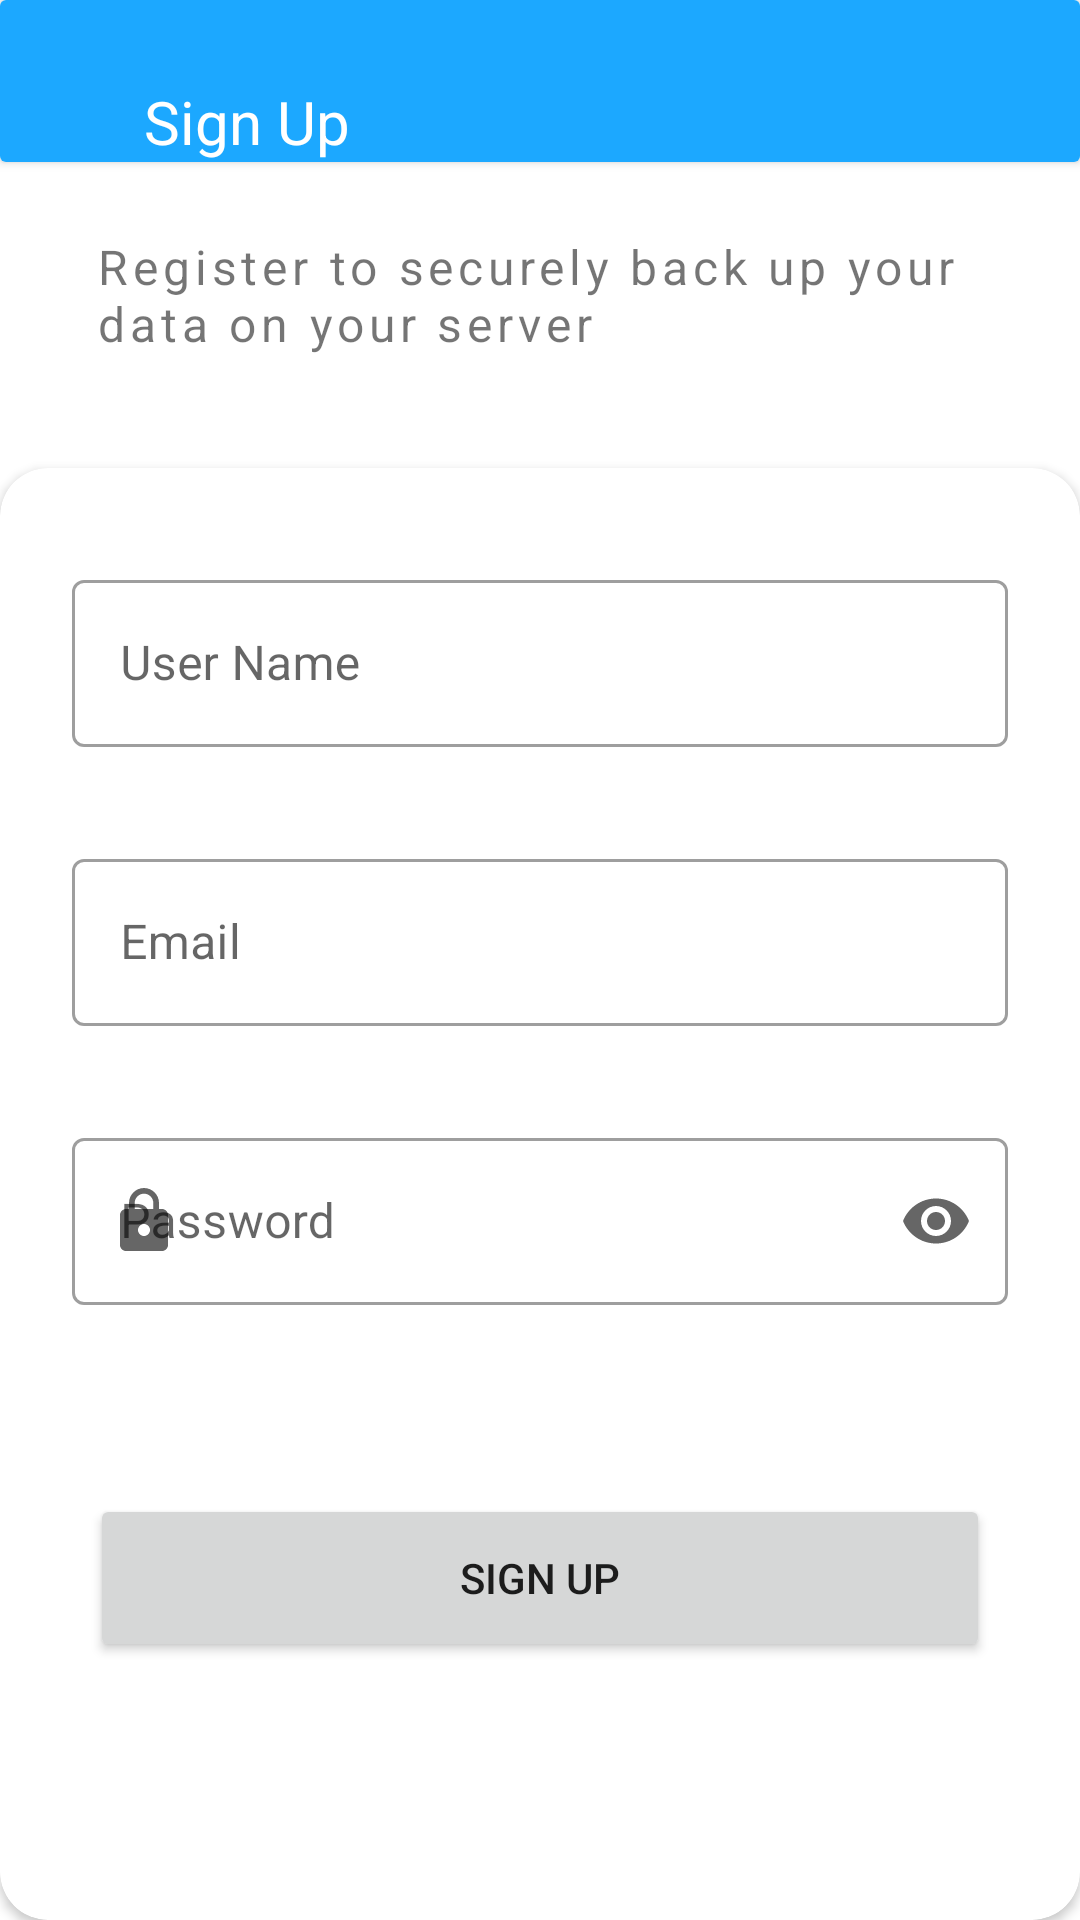

Reconstruct the res/layout file that produces this screen, plus the resources it refers to.
<!-- AndroidManifest.xml: application theme Theme.MedicalReminder -->
<!-- res/layout/fragmenet_register.xml -->
<?xml version="1.0" encoding="utf-8"?>
<androidx.constraintlayout.widget.ConstraintLayout xmlns:android="http://schemas.android.com/apk/res/android"
    xmlns:app="http://schemas.android.com/apk/res-auto"
    xmlns:tools="http://schemas.android.com/tools"
    android:layout_width="match_parent"
    android:layout_height="match_parent">


    <androidx.cardview.widget.CardView
        android:id="@+id/cardRegisterView"
        android:layout_width="match_parent"
        android:layout_height="wrap_content"
        app:layout_constraintEnd_toEndOf="parent"
        app:layout_constraintStart_toStartOf="parent"
        app:layout_constraintTop_toTopOf="parent">

        <androidx.constraintlayout.widget.ConstraintLayout
            android:layout_width="match_parent"
            android:layout_height="wrap_content"
            android:background="@color/primaryColor">


            <ImageView
                android:id="@+id/imageRegisterBackArrow"
                android:layout_width="wrap_content"
                android:layout_height="wrap_content"

                android:layout_marginStart="16dp"
                android:layout_marginTop="16dp"
                android:layout_marginBottom="16dp"
                app:layout_constraintBottom_toBottomOf="parent"
                app:layout_constraintStart_toStartOf="parent"
                app:layout_constraintTop_toTopOf="parent"
                app:srcCompat="@drawable/ic_baseline_arrow_back_24" />

            <TextView
                android:id="@+id/txt_sign_up"
                android:layout_width="wrap_content"
                android:layout_height="wrap_content"
                android:layout_marginStart="32dp"
                android:text="@string/sign_up"
                android:textColor="@color/white"
                android:textSize="20sp"
                app:layout_constraintStart_toEndOf="@+id/imageRegisterBackArrow"
                app:layout_constraintTop_toTopOf="@+id/imageRegisterBackArrow" />

        </androidx.constraintlayout.widget.ConstraintLayout>

    </androidx.cardview.widget.CardView>


    <TextView
        android:id="@+id/txt_sign_up_details"
        android:layout_width="0dp"
        android:layout_height="wrap_content"
        android:layout_marginStart="32dp"
        android:layout_marginTop="24dp"
        android:layout_marginEnd="32dp"
        android:letterSpacing="0.1"
        android:lines="2"
        android:text="@string/txt_sign_up_details"
        android:textSize="16sp"
        app:layout_constraintEnd_toEndOf="parent"
        app:layout_constraintStart_toStartOf="parent"
        app:layout_constraintTop_toBottomOf="@+id/cardRegisterView" />

    <androidx.cardview.widget.CardView
        android:id="@+id/cardView3"
        android:layout_width="match_parent"
        android:layout_height="match_parent"
        android:layout_marginTop="156dp"
        app:cardCornerRadius="@dimen/buttonCornerRadius"
        app:layout_constraintEnd_toEndOf="parent"
        app:layout_constraintHorizontal_bias="0.0"
        app:layout_constraintStart_toStartOf="parent"
        app:layout_constraintTop_toBottomOf="@+id/txt_sign_up_details">

        <androidx.constraintlayout.widget.ConstraintLayout
            android:id="@+id/constraintRegister"
            android:layout_width="match_parent"
            android:layout_height="match_parent"
            app:layout_constraintEnd_toEndOf="parent"
            app:layout_constraintStart_toStartOf="parent">

            <com.google.android.material.textfield.TextInputLayout
                android:id="@+id/text_input_layout_name_sign_up"
                style="@style/Widget.MaterialComponents.TextInputLayout.OutlinedBox"
                android:layout_width="match_parent"
                android:layout_height="wrap_content"
                android:layout_marginStart="24dp"
                android:layout_marginTop="32dp"
                android:layout_marginEnd="24dp"
                android:hint="@string/userName"
                app:layout_constraintEnd_toEndOf="parent"
                app:layout_constraintStart_toStartOf="parent"
                app:layout_constraintTop_toTopOf="parent">

                <com.google.android.material.textfield.TextInputEditText
                    android:id="@+id/text_input_edit_name_sign_up"
                    android:layout_width="match_parent"
                    android:layout_height="wrap_content" />
            </com.google.android.material.textfield.TextInputLayout>


            <com.google.android.material.textfield.TextInputLayout
                android:id="@+id/text_input_layout_email_sign_up"
                style="@style/Widget.MaterialComponents.TextInputLayout.OutlinedBox"
                android:layout_width="match_parent"
                android:layout_height="wrap_content"
                android:layout_marginStart="24dp"
                android:layout_marginTop="32dp"
                android:layout_marginEnd="24dp"
                android:hint="@string/email"
                app:layout_constraintEnd_toEndOf="parent"
                app:layout_constraintStart_toStartOf="parent"
                app:layout_constraintTop_toBottomOf="@+id/text_input_layout_name_sign_up">

                <com.google.android.material.textfield.TextInputEditText
                    android:id="@+id/text_input_edit_email_sign_up"
                    android:layout_width="match_parent"
                    android:layout_height="wrap_content"
                    android:inputType="textEmailAddress"/>
            </com.google.android.material.textfield.TextInputLayout>

            <com.google.android.material.textfield.TextInputLayout
                android:id="@+id/text_input_layout_password_sign_up"
                style="@style/Widget.MaterialComponents.TextInputLayout.OutlinedBox"
                android:layout_width="match_parent"
                android:layout_height="wrap_content"
                android:layout_marginStart="24dp"
                android:layout_marginTop="32dp"
                android:layout_marginEnd="24dp"
                android:hint="@string/password"
                app:endIconMode="password_toggle"
                app:layout_constraintEnd_toEndOf="parent"
                app:layout_constraintStart_toStartOf="parent"
                app:layout_constraintTop_toBottomOf="@+id/text_input_layout_email_sign_up"
                app:startIconDrawable="@drawable/ic_baseline_lock_24">

                <com.google.android.material.textfield.TextInputEditText
                    android:id="@+id/text_input_edit_password_sign_up"
                    android:layout_width="match_parent"
                    android:layout_height="wrap_content"
                    android:inputType="textPassword"

                    />
            </com.google.android.material.textfield.TextInputLayout>


            <Button
                android:id="@+id/btn_sign_up"
                android:layout_width="@dimen/buttonWidth"
                android:layout_height="@dimen/buttonHeight"

                android:layout_marginStart="32dp"
                android:layout_marginTop="63dp"
                android:layout_marginEnd="32dp"
                android:text="@string/sign_up"
                app:cornerRadius="@dimen/buttonCornerRadius"
                app:layout_constraintEnd_toEndOf="parent"
                app:layout_constraintStart_toStartOf="parent"
                app:layout_constraintTop_toBottomOf="@id/text_input_layout_password_sign_up" />


        </androidx.constraintlayout.widget.ConstraintLayout>

        <ProgressBar
            android:id="@+id/progressBarRegister"
            android:layout_width="wrap_content"
            android:layout_height="wrap_content"
            android:layout_gravity="center"
            android:backgroundTint="@color/primaryColor"
            android:visibility="gone"
            app:layout_constraintBottom_toBottomOf="parent"
            app:layout_constraintEnd_toEndOf="parent"
            app:layout_constraintStart_toStartOf="parent"

            />

    </androidx.cardview.widget.CardView>


</androidx.constraintlayout.widget.ConstraintLayout>
<!-- resources referenced by this layout -->
<resources>
  <color name="primaryColor">#1ca8ff</color>
  <color name="white">#FFFFFFFF</color>
  <dimen name="buttonCornerRadius">16dp</dimen>
  <dimen name="buttonHeight">56dp</dimen>
  <dimen name="buttonWidth">300dp</dimen>
  <!-- drawable ic_baseline_lock_24 (drawable) -->
  <vector android:height="24dp" android:tint="#676262"
      android:viewportHeight="24" android:viewportWidth="24"
      android:width="24dp" xmlns:android="http://schemas.android.com/apk/res/android">
      <path android:fillColor="@android:color/white" android:pathData="M18,8h-1L17,6c0,-2.76 -2.24,-5 -5,-5S7,3.24 7,6v2L6,8c-1.1,0 -2,0.9 -2,2v10c0,1.1 0.9,2 2,2h12c1.1,0 2,-0.9 2,-2L20,10c0,-1.1 -0.9,-2 -2,-2zM12,17c-1.1,0 -2,-0.9 -2,-2s0.9,-2 2,-2 2,0.9 2,2 -0.9,2 -2,2zM15.1,8L8.9,8L8.9,6c0,-1.71 1.39,-3.1 3.1,-3.1 1.71,0 3.1,1.39 3.1,3.1v2z"/>
  </vector>
  <string name="email">Email</string>
  <string name="password">Password</string>
  <string name="sign_up">Sign Up</string>
  <string name="txt_sign_up_details">Register to securely back up your data on your server</string>
  <string name="userName">User Name</string>
  <style name="Theme.MedicalReminder" parent="Theme.MaterialComponents.DayNight.NoActionBar">
          
          <item name="colorPrimary">@color/secondaryColor</item>
          <item name="colorPrimaryVariant">@color/purple_700</item>
          <item name="colorOnPrimary">@color/white</item>
          
          <item name="colorSecondary">@color/teal_200</item>
          <item name="colorSecondaryVariant">@color/teal_700</item>
          <item name="colorOnSecondary">@color/black</item>
          
          <item name="android:statusBarColor" tools:targetApi="l">?attr/colorPrimaryVariant</item>
          
      </style>
  <color name="secondaryColor">#243475</color>
  <color name="purple_700">#FF3700B3</color>
  <color name="teal_200">#FF03DAC5</color>
  <color name="teal_700">#FF018786</color>
  <color name="black">#FF000000</color>
</resources>
